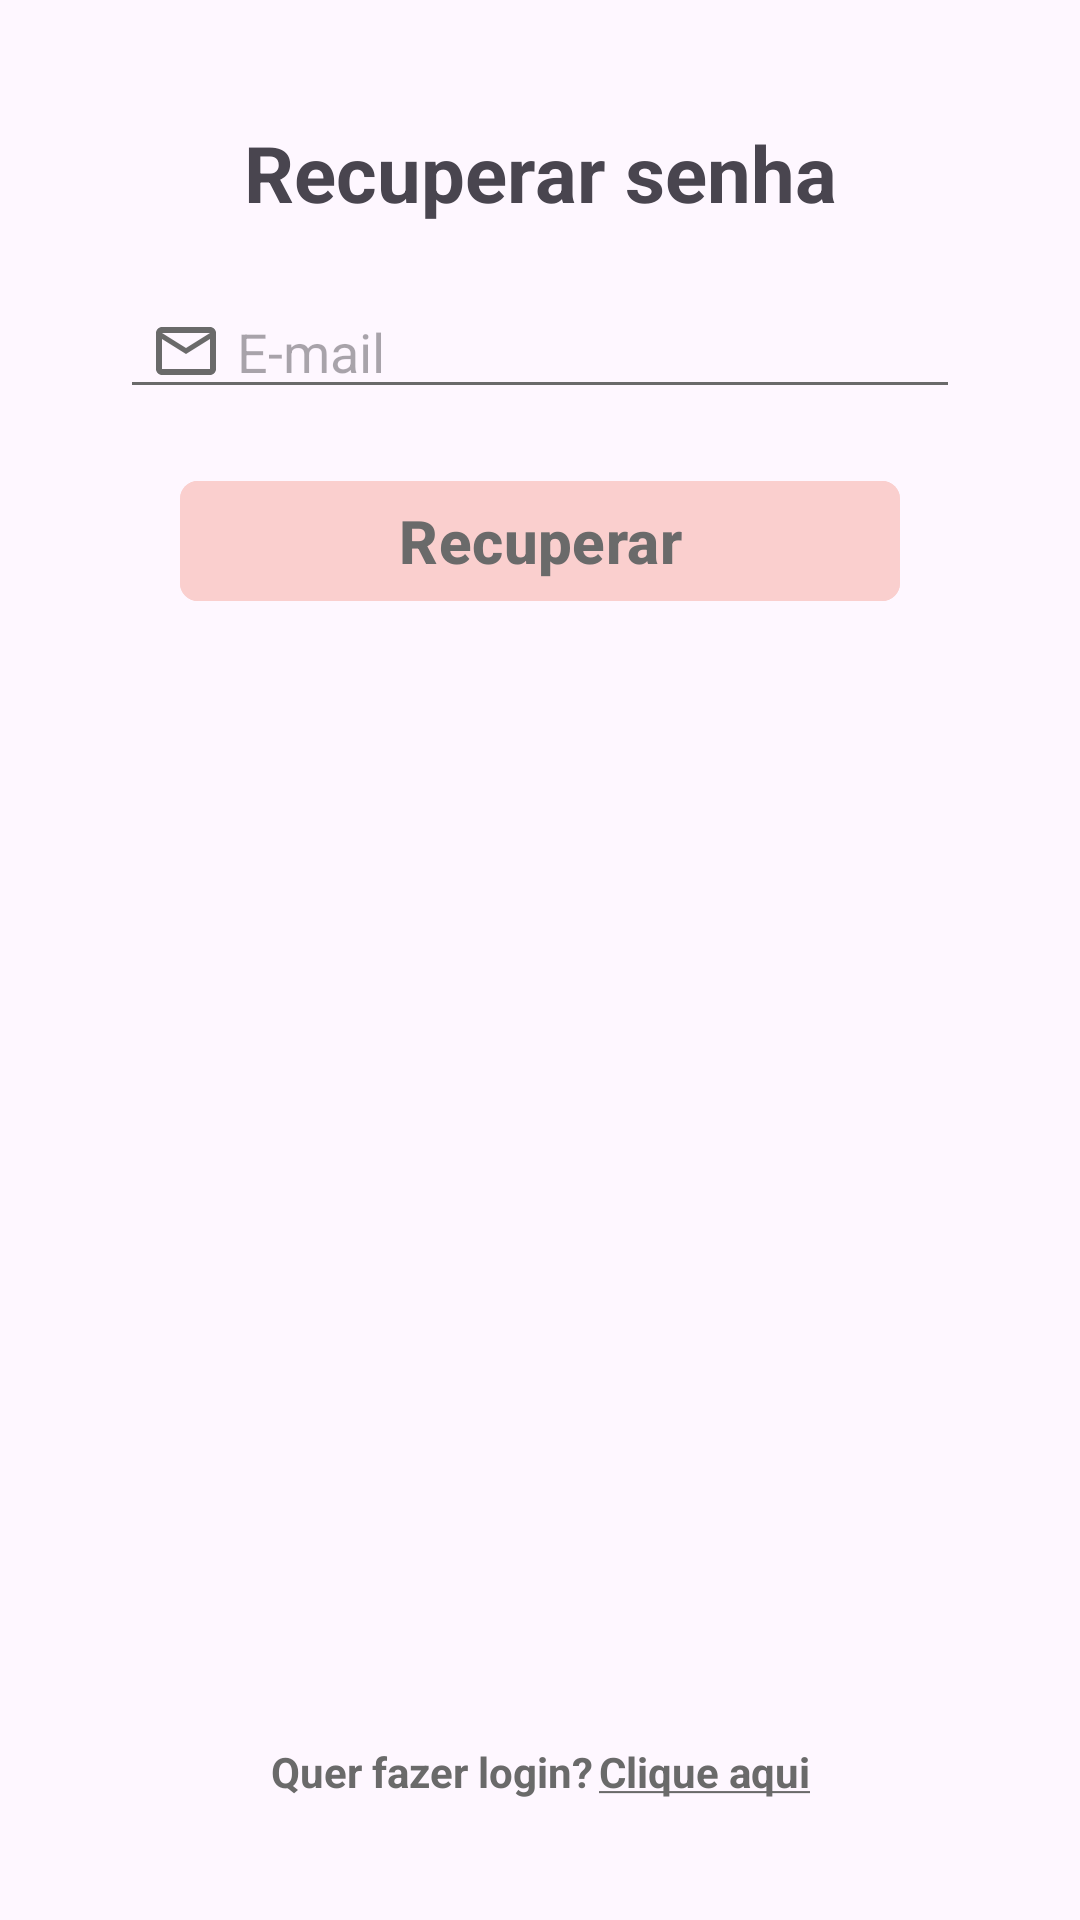

Here is an Android app screen rendered from its layout file. Give the layout XML and the strings, colors and styles it references.
<!-- AndroidManifest.xml: application theme Theme.AtividadesComplementares -->
<!-- res/layout/fragment_recuperar_senha.xml -->
<?xml version="1.0" encoding="utf-8"?>
<androidx.constraintlayout.widget.ConstraintLayout xmlns:android="http://schemas.android.com/apk/res/android"
    xmlns:tools="http://schemas.android.com/tools"
    android:layout_width="match_parent"
    android:layout_height="match_parent"
    xmlns:app="http://schemas.android.com/apk/res-auto">







        <TextView
            android:id="@+id/labelRecuperarSenha"
            android:layout_width="match_parent"
            android:layout_height="wrap_content"
            android:text="Recuperar senha"
            android:textStyle="bold"
            android:layout_marginTop="40dp"
            android:textAlignment="center"
            android:textSize="@dimen/largeText"
            app:layout_constraintTop_toTopOf="parent"
            app:layout_constraintStart_toStartOf="parent"
            app:layout_constraintEnd_toEndOf="parent" />



        <androidx.appcompat.widget.AppCompatEditText
            android:id="@+id/etEmailRecuperacao"
            android:layout_width="match_parent"
            android:layout_height="wrap_content"
            android:layout_marginHorizontal="40dp"
            android:layout_marginTop="20dp"
            android:drawableStart="@drawable/outline_email_24"
            app:layout_constraintStart_toStartOf="parent"
            app:layout_constraintEnd_toEndOf="parent"
            android:hint="E-mail"
            android:drawablePadding="5dp"
            android:paddingStart="10dp"
            app:layout_constraintTop_toBottomOf="@id/labelRecuperarSenha"
            android:backgroundTint="@color/editTextLine"
            />




        <com.google.android.material.button.MaterialButton
            android:id="@+id/btnRecuperarSenha"
            android:layout_width="0dp"
            android:layout_marginBottom="20dp"
            android:layout_height="wrap_content"
            app:layout_constraintStart_toStartOf="@id/etEmailRecuperacao"
            app:layout_constraintEnd_toEndOf="@id/etEmailRecuperacao"
            app:layout_constraintTop_toBottomOf="@id/etEmailRecuperacao"
            android:backgroundTint="@color/mainPink"
            android:textColor="@color/lightTextColor"
            android:textStyle="bold"
            android:textSize="20sp"
            android:layout_marginTop="20dp"
            android:layout_marginHorizontal="20dp"
            android:text="Recuperar"
            android:elevation="8dp"
            app:cornerRadius="6dp"/>





        <LinearLayout
            android:id="@+id/containerCadastrar"
            android:layout_width="wrap_content"
            android:layout_height="wrap_content"
            android:orientation="horizontal"
            android:layout_marginTop="20dp"
            app:layout_constraintStart_toStartOf="@id/etEmailRecuperacao"
            app:layout_constraintEnd_toEndOf="@id/etEmailRecuperacao"
            app:layout_constraintBottom_toBottomOf="parent"
            android:layout_marginBottom="40dp"
            >

            <TextView
                android:id="@+id/textCadastro"
                android:layout_width="wrap_content"
                android:layout_height="wrap_content"
                android:text="Quer fazer login?"
                android:textStyle="bold"
                android:textColor="@color/lightTextColor"
                />

            <TextView
                android:id="@+id/btnIrParaLogin"
                android:layout_width="wrap_content"
                android:layout_height="wrap_content"
                android:text="@string/clique_aqui"
                android:textStyle="bold"
                android:selectAllOnFocus="false"
                android:linksClickable="false"
                android:autoLink="all"
                android:layout_marginStart="2dp"
                android:textColor="@color/lightTextColor"


                />



        </LinearLayout>







</androidx.constraintlayout.widget.ConstraintLayout>
<!-- resources referenced by this layout -->
<resources>
  <color name="editTextLine">#6A6A6A</color>
  <color name="lightTextColor">#6A6A6A</color>
  <color name="mainPink">#facfce</color>
  <dimen name="largeText">26sp</dimen>
  <!-- drawable outline_email_24 (drawable) -->
  <vector android:height="24dp" android:tint="#6A6A6A"
      android:viewportHeight="24" android:viewportWidth="24"
      android:width="24dp" xmlns:android="http://schemas.android.com/apk/res/android">
      <path android:fillColor="@android:color/white" android:pathData="M22,6c0,-1.1 -0.9,-2 -2,-2L4,4c-1.1,0 -2,0.9 -2,2v12c0,1.1 0.9,2 2,2h16c1.1,0 2,-0.9 2,-2L22,6zM20,6l-8,5 -8,-5h16zM20,18L4,18L4,8l8,5 8,-5v10z"/>
  </vector>
  <string name="clique_aqui"><u>Clique aqui</u></string>
  <style name="Theme.AtividadesComplementares" parent="Base.Theme.AtividadesComplementares" />
  <style name="Base.Theme.AtividadesComplementares" parent="Theme.Material3.DayNight.NoActionBar">
          
           <item name="colorPrimary">@color/black</item>
  
  
  
      </style>
  <color name="black">#FF000000</color>
</resources>
